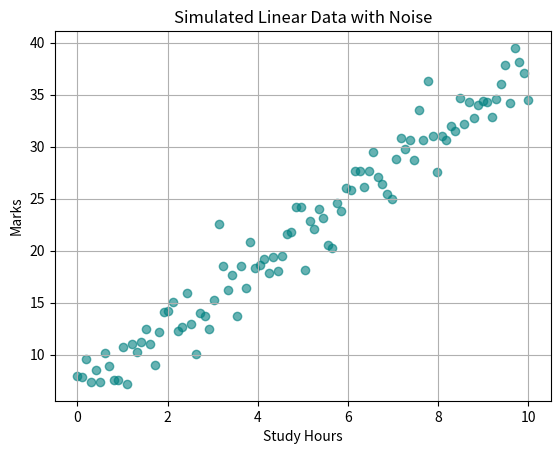

Here is the Python script that generated this plot:
# ✅ NumPy arrays & operations
# ✅ Matrix multiplication (foundation for neurons)
# ✅ Broadcasting (adding biases)
# ✅ Basic statistics (mean, std, variance)
# ✅ Visualizing data distributions

import numpy as np
import matplotlib.pyplot as plt

# Generate 100 values of x from 0 to 10
x = np.linspace(0, 10, 100)

# Generate random noise
noise = np.random.randn(100) * 2  # mean=0, std=2

# Simulate target values: y = 3x + 7 + noise
y = 3 * x + 7 + noise

# Plot
plt.scatter(x, y, color='teal', alpha=0.6)
plt.title("Simulated Linear Data with Noise")
plt.xlabel("Study Hours")
plt.ylabel("Marks")
plt.grid(True)
plt.show()
